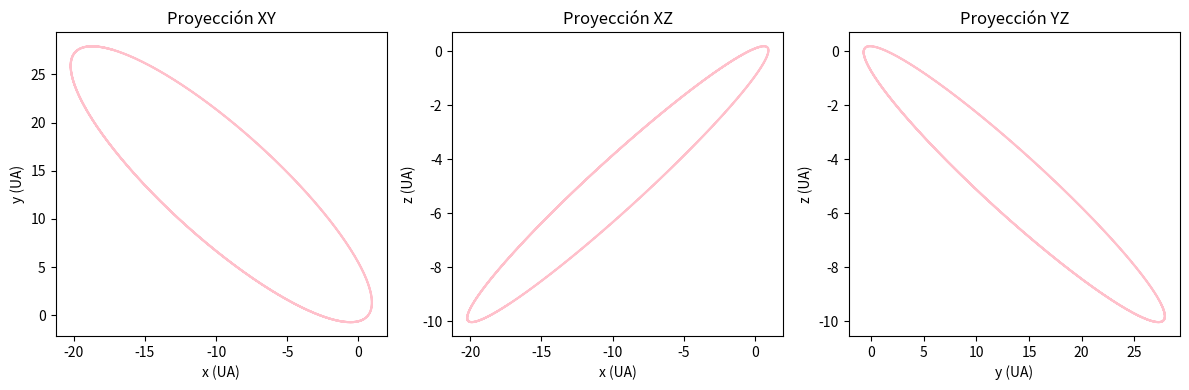
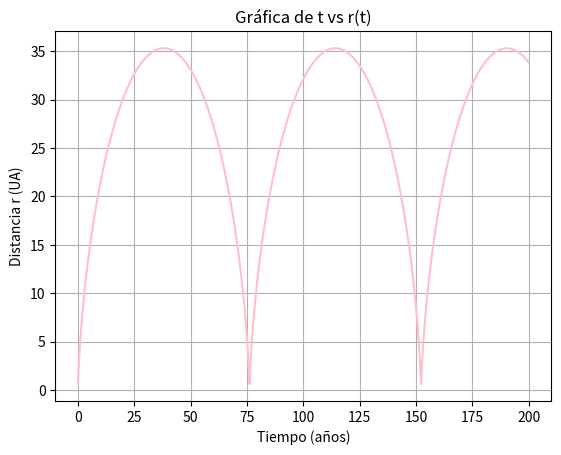

The matplotlib source for these figures, in order:
# -----------------------------------------------------------------------------
# Universidad del Valle de Guatemala 
# 18 Avenida 11-95 Guatemala
# Facultad de Ingeniería
# Departamento de Computación
#
# Laboratorio 3. Modelación y Simulación 
#
# Grupo: 6
#
# Integrantes:
# [redacted]
# [redacted]
# [redacted]
#
# Curso: Modelación y Simulación
# Sección: 10
#
# Guatemala, 20 de agosto de 2024
# -----------------------------------------------------------------------------


import numpy as np
import matplotlib.pyplot as plt

def rungeKutta4SistemaEDOS(f, y0, t0, tf, h, printR=True):
    n = int((tf - t0) / h) 
    t = t0  
    y = y0
    resultados = [y] 
    tiempos = [t]

    print("🚀 Iniciando Runge-Kutta [orden 4] para sistemas de EDO...")
    posiciones = y[:3]
    velocidades = y[3:]
    pos_str = np.array2string(posiciones, precision=4, separator=',')
    vel_str = np.array2string(velocidades, precision=4, separator=',')
    print(f"🔢 Condiciones iniciales: t = {t0:.4f} años,  Posicion = {pos_str}, Velocidad = {vel_str}")

    for i in range(n):
        k1 = f(t, y)
        k2 = f(t + 0.5 * h, y + 0.5 * h * k1)
        k3 = f(t + 0.5 * h, y + 0.5 * h * k2)
        k4 = f(t + h, y + h * k3)
        
        y = y + h * (1/6 * k1 + 1/3 * k2 + 1/3 * k3 + 1/6 * k4)
        t = t + h  

        tiempos.append(t)
        resultados.append(y)
        
        if printR and (np.isclose(t, 100, atol=h/2) or np.isclose(t, 200, atol=h/2)):
            posiciones = y[:3]
            velocidades = y[3:]
            pos_str = np.array2string(posiciones, precision=4, separator=',')
            vel_str = np.array2string(velocidades, precision=4, separator=',')
            print(f"⏱️  Tiempo {t:.4f} años: Posicion = {pos_str}, Velocidad = {vel_str}")
            

    print("🏁 Simulación completada.")
    
    return np.array(resultados), np.array(tiempos)

# Definir el sistema de ecuaciones para el cometa Halley
def sistemaCometa(t, y):
    mu = 4 * np.pi**2  # Constante gravitacional en UA^3 / año^2
    x, y, z, vx, vy, vz = y

    # Calcular r (distancia al origen)
    r = np.sqrt(x**2 + y**2 + z**2)
    
    # Ecuaciones de movimiento
    ax = -mu * x / r**3
    ay = -mu * y / r**3
    az = -mu * z / r**3
    
    # Retornar el sistema de ecuaciones de primer orden
    return np.array([vx, vy, vz, ax, ay, az])

# Condiciones iniciales
y0 = np.array([0.325514, -0.459460, 0.166229, -9.096111, -6.916868, -1.305721])
t0 = 0.0   # Tiempo inicial (1986)
tf = 200.0  # Tiempo final (años)
h = 0.01    # Tamaño del paso

# Ejecutar el método de Runge-Kutta de orden 4
resultados, tiempos = rungeKutta4SistemaEDOS(sistemaCometa, y0, t0, tf, h)

# Graficar las proyecciones xy, xz, yz
x = resultados[:, 0]
y = resultados[:, 1]
z = resultados[:, 2]

plt.figure(figsize=(12, 4))
plt.subplot(1, 3, 1)
plt.plot(x, y, color='pink')
plt.xlabel('x (UA)')
plt.ylabel('y (UA)')
plt.title('Proyección XY')

plt.subplot(1, 3, 2)
plt.plot(x, z, color='pink')
plt.xlabel('x (UA)')
plt.ylabel('z (UA)')
plt.title('Proyección XZ')

plt.subplot(1, 3, 3)
plt.plot(y, z, color='pink')
plt.xlabel('y (UA)')
plt.ylabel('z (UA)')
plt.title('Proyección YZ')

plt.tight_layout()
plt.show()

# Gráfica de t vs r(t)
r = np.sqrt(x**2 + y**2 + z**2)
plt.figure()
plt.grid()
plt.plot(tiempos, r, color='pink')
plt.xlabel('Tiempo (años)')
plt.ylabel('Distancia r (UA)')
plt.title('Gráfica de t vs r(t)')
plt.show()
